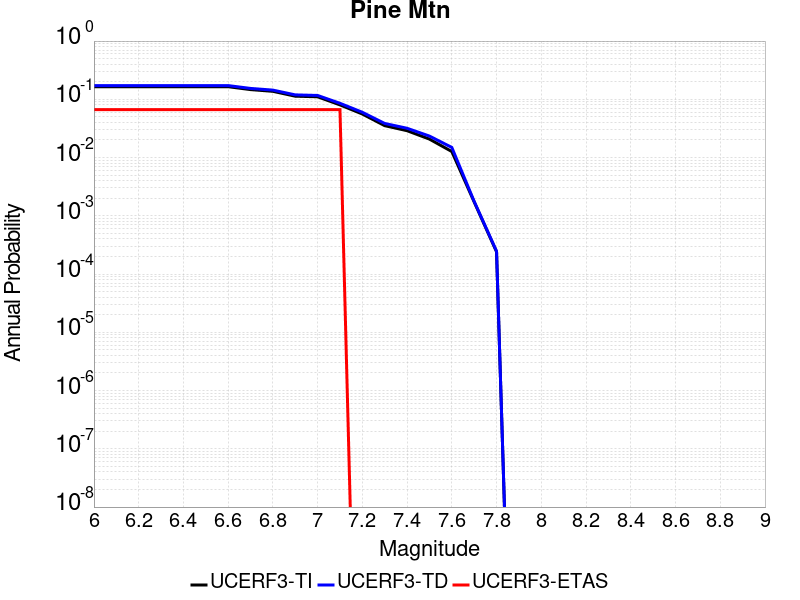

The table this chart was drawn from, first rows:
Magnitude, UCERF3-TI Prob, UCERF3-TD Prob, UCERF3-ETAS Prob
6.0, 0.1646, 0.1721, 0.06667
6.1, 0.1646, 0.1721, 0.06667
6.2, 0.1646, 0.1721, 0.06667
6.3, 0.1646, 0.1721, 0.06667
6.4, 0.1646, 0.1721, 0.06667
6.5, 0.1646, 0.1721, 0.06667
6.6, 0.1646, 0.1721, 0.06667
6.7, 0.1468, 0.1538, 0.06667
6.8, 0.1371, 0.1439, 0.06667
6.9, 0.1131, 0.1192, 0.06667
7.0, 0.1105, 0.1165, 0.06667
7.1, 0.08019, 0.08545, 0.06667
7.2, 0.05593, 0.0599, 0.0
7.3, 0.03528, 0.03853, 0.0
7.4, 0.02891, 0.03183, 0.0
7.5, 0.02074, 0.02338, 0.0
7.6, 0.01269, 0.01493, 0.0
7.7, 0.001729, 0.001768, 0.0
7.8, 2.4092059E-4, 2.4716655E-4, 0.0
